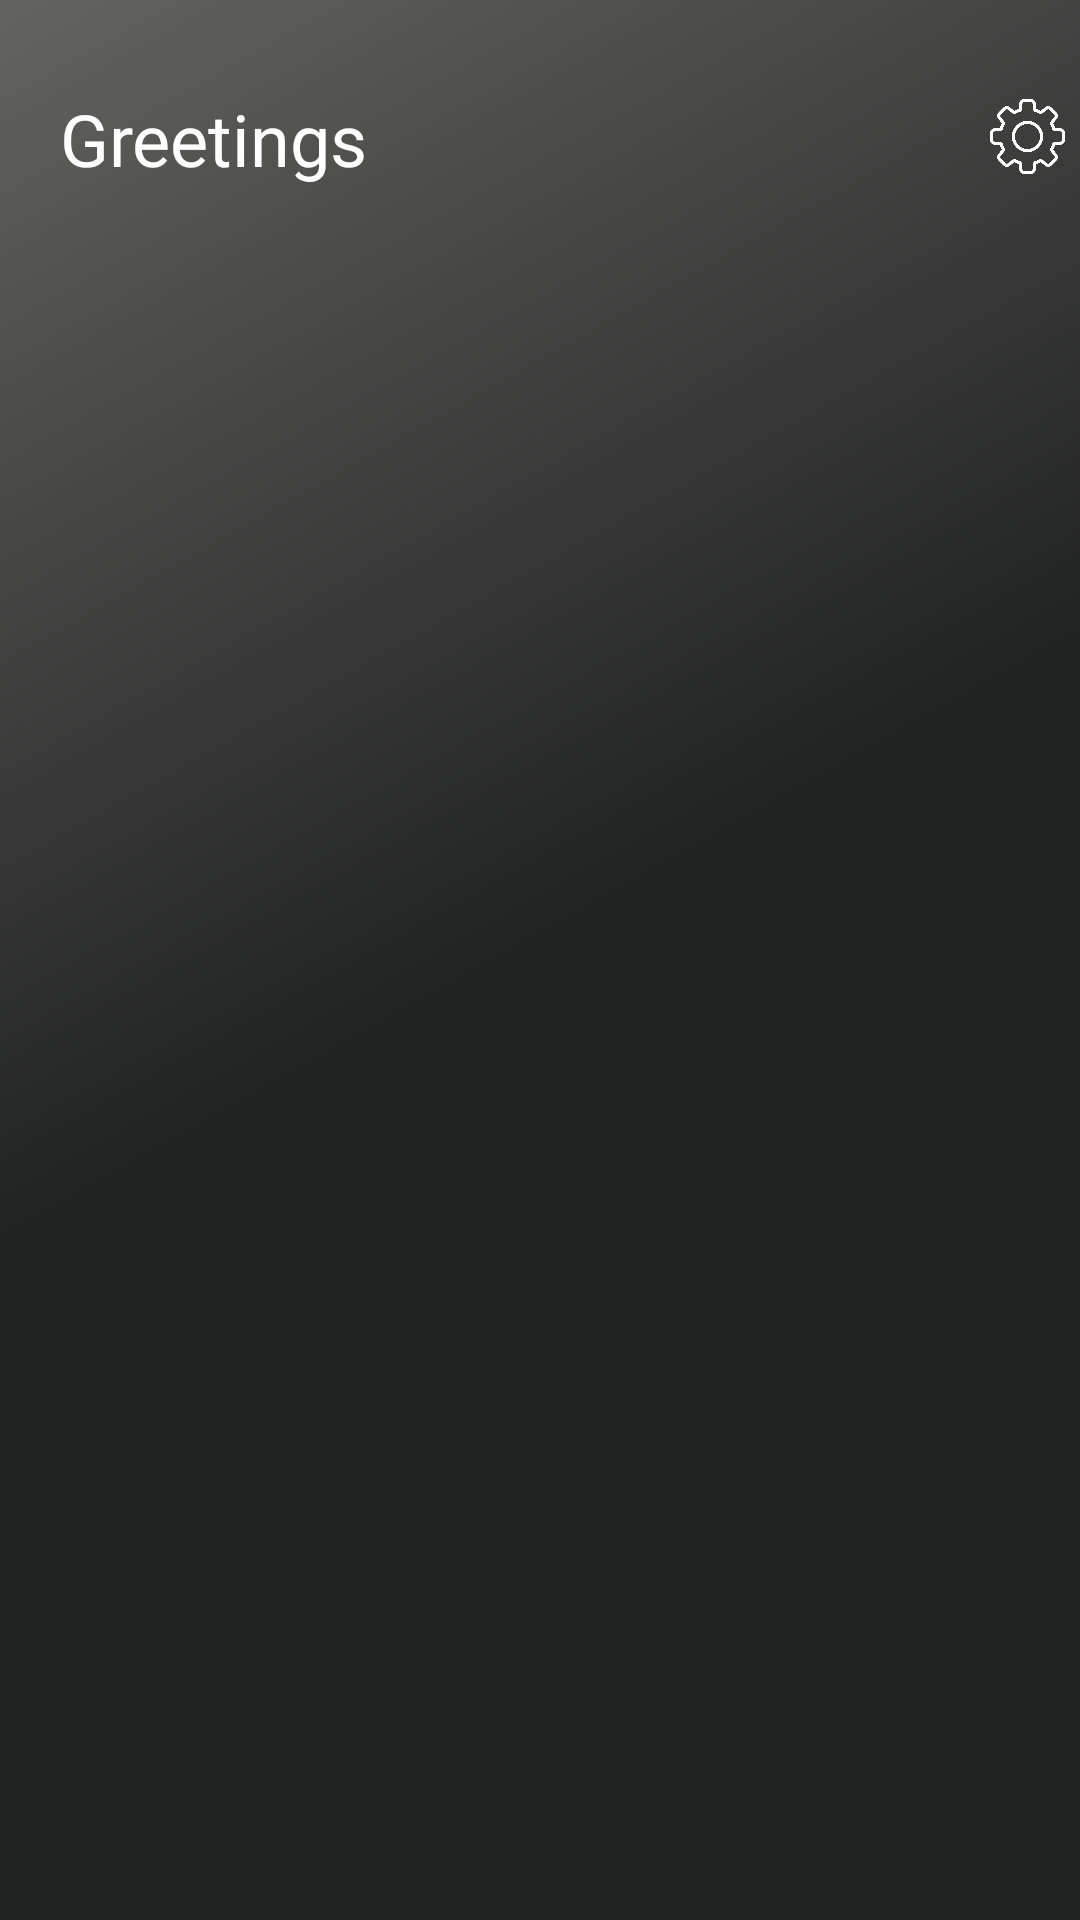

Android layout source for this screen:
<!-- AndroidManifest.xml: application theme Theme.Nyrox -->
<!-- res/layout/fragment_home.xml -->
<?xml version="1.0" encoding="utf-8"?>
<FrameLayout xmlns:android="http://schemas.android.com/apk/res/android"
    xmlns:tools="http://schemas.android.com/tools"
    android:layout_width="match_parent"
    android:layout_height="match_parent"
    xmlns:app="http://schemas.android.com/apk/res-auto"
    tools:context=".fragments.homeFragment">

    <ImageView
        android:id="@+id/imageView3"
        android:layout_width="match_parent"
        android:layout_height="match_parent"
        android:background="@drawable/light"
        android:rotation="180"
        android:scaleX="-1"
        app:layout_constraintBottom_toBottomOf="parent"
        app:layout_constraintEnd_toEndOf="parent"
        app:layout_constraintStart_toStartOf="parent"
        app:layout_constraintTop_toTopOf="parent" />

    <TextView
        android:id="@+id/greetings"
        android:layout_width="wrap_content"
        android:layout_height="wrap_content"
        android:fontFamily="@font/nexabold"
        android:text="@string/greetings"
        android:textColor="@color/white"
        android:textSize="24sp"
        android:layout_marginTop="30dp"
        android:layout_marginLeft="20dp"
        android:layout_marginStart="20dp"/>

    

    

    <ImageButton
        android:id="@+id/setting"
        android:layout_width="25dp"
        android:layout_height="25dp"
        android:layout_marginTop="33dp"
        android:layout_marginStart="330dp"
        android:layout_marginLeft="330dp"
        android:scaleType="fitCenter"
        android:background="@android:color/transparent"
        android:src="@drawable/settings" />

    <androidx.recyclerview.widget.RecyclerView
        android:id="@+id/homeRecycler"
        android:layout_width="match_parent"
        android:layout_height="250dp"
        android:layout_marginTop="90dp"/>


    


    <androidx.cardview.widget.CardView
        android:id="@+id/big_screen"
        android:visibility="gone"
        android:layout_width="match_parent"
        android:layout_height="match_parent" >



        <ImageView
            android:id="@+id/bg_img"
            android:layout_width="match_parent"
            android:layout_height="match_parent"
            android:background="@drawable/light"
            android:rotation="180"
            android:scaleX="-1"
            app:layout_constraintBottom_toBottomOf="parent"
            app:layout_constraintEnd_toEndOf="parent"
            app:layout_constraintStart_toStartOf="parent"
            app:layout_constraintTop_toTopOf="parent" />

        <ImageView
            android:id="@+id/down_arrow"
            android:layout_width="20dp"
            android:layout_height="20dp"
            android:layout_marginLeft="30dp"
            android:layout_marginStart="30dp"
            android:layout_marginTop="40dp"
            android:src="@drawable/downarrow"/>

        <ImageView
            android:id="@+id/big_song_image"
            android:layout_width="330dp"
            android:layout_height="330dp"
            android:layout_marginLeft="30dp"
            android:layout_marginStart="30dp"
            android:src="@drawable/cd_player"
            android:layout_marginTop="120dp"/>

        <TextView
            android:id="@+id/big_song_name"
            android:layout_width="300dp"
            android:layout_height="wrap_content"
            android:layout_marginTop="520dp"
            android:textSize="20sp"
            android:fontFamily="@font/nexabold"
            android:textColor="@color/white"
            android:marqueeRepeatLimit ="marquee_forever"
            android:focusable="true"
            android:focusableInTouchMode="true"
            android:scrollHorizontally="true"
            android:singleLine="true"
            android:ellipsize="marquee"
            android:layout_marginLeft="30dp"
            android:layout_marginStart="30dp"/>

        <TextView
            android:id="@+id/big_song_artist"
            android:layout_width="300dp"
            android:layout_height="wrap_content"
            android:layout_marginStart="30dp"
            android:layout_marginLeft="30dp"
            android:layout_marginTop="550dp"
            android:fontFamily="@font/gilroymedium"
            android:textColor="@color/gray"
            android:textSize="16sp" />



        <SeekBar
            android:id="@+id/seekbar"
            android:layout_width="350dp"
            android:layout_height="40dp"
            android:layout_marginTop="580dp"
            android:layout_marginLeft="20dp"
            android:layout_marginStart="20dp"/>

        <TextView
            android:id="@+id/current_time"
            android:layout_width="50dp"
            android:layout_height="wrap_content"
            android:textColor="@color/white"
            android:layout_marginTop="620dp"
            android:text="0:00"
            android:textSize="16sp"
            android:layout_marginLeft="30dp"
            android:layout_marginStart="30dp"/>

        <TextView
            android:id="@+id/duration"
            android:layout_width="50dp"
            android:layout_height="wrap_content"
            android:textColor="@color/white"
            android:layout_marginTop="620dp"
            android:text="0:00"
            android:textSize="16sp"
            android:layout_marginLeft="320dp"
            android:layout_marginStart="320dp"/>


        <ImageView
            android:layout_width="80dp"
            android:layout_height="80dp"
            android:background="@drawable/playcircle"
            android:layout_marginTop="630dp"
            android:layout_marginLeft="155dp"
            android:layout_marginStart="155dp"/>


        <ImageView
            android:id="@+id/play_btn"
            android:layout_width="25dp"
            android:visibility="visible"
            android:layout_height="25dp"
            android:src="@drawable/play"
            android:layout_marginTop="657dp"
            android:layout_marginLeft="184dp"
            android:layout_marginStart="184dp"/>

        <ImageView
            android:id="@+id/pause_btn"
            android:layout_width="25dp"
            android:layout_height="25dp"
            android:visibility="gone"
            android:src="@drawable/pause"
            android:layout_marginTop="657dp"
            android:layout_marginLeft="182dp"
            android:layout_marginStart="182dp"/>

        <ImageView
            android:id="@+id/previous_song"
            android:layout_width="30dp"
            android:layout_height="30dp"
            android:src="@drawable/previous"
            android:layout_marginTop="657dp"
            android:layout_marginLeft="100dp"
            android:layout_marginStart="100dp"/>

        <ImageView
            android:id="@+id/next_song"
            android:layout_width="30dp"
            android:layout_height="30dp"
            android:src="@drawable/next"
            android:layout_marginTop="657dp"
            android:layout_marginStart="258dp"
            android:layout_marginLeft="258dp"/>
    </androidx.cardview.widget.CardView>



</FrameLayout>
<!-- resources referenced by this layout -->
<resources>
  <color name="gray">#636361</color>
  <color name="white">#FFFFFFFF</color>
  <!-- drawable bell: png bitmap (drawable-v24, 12774 bytes) -->
  <!-- drawable cd_player: png bitmap (drawable-v24, 12598 bytes) -->
  <!-- drawable downarrow: png bitmap (drawable-v24, 5777 bytes) -->
  <!-- drawable history: png bitmap (drawable-v24, 16168 bytes) -->
  <!-- drawable light (drawable) -->
  <?xml version="1.0" encoding="utf-8"?>
  <shape xmlns:android="http://schemas.android.com/apk/res/android"
      android:shape="rectangle">
      <gradient android:startColor="@color/gray"
          android:angle="45"
          android:centerColor="@color/DarkBG"
          android:endColor="@color/DarkBG">
  
      </gradient>
      <size android:height="1000dp" android:width="600dp"/>
  
  </shape>
  <!-- drawable next: png bitmap (drawable-v24, 10562 bytes) -->
  <!-- drawable pause: png bitmap (drawable-v24, 8321 bytes) -->
  <!-- drawable play: png bitmap (drawable-v24, 10965 bytes) -->
  <!-- drawable playcircle (drawable) -->
  <?xml version="1.0" encoding="utf-8"?>
  <shape xmlns:android="http://schemas.android.com/apk/res/android"
      android:shape="oval">
      <size android:height="50dp" android:width="50dp"/>
      <solid android:color="@color/Black"/>
  
  </shape>
  <!-- drawable previous: png bitmap (drawable-v24, 11030 bytes) -->
  <!-- drawable settings: png bitmap (drawable-v24, 26498 bytes) -->
  <string name="greetings">Greetings</string>
  <style name="Theme.Nyrox" parent="Theme.MaterialComponents.DayNight.NoActionBar">
          
          <item name="colorPrimary">@color/purple_500</item>
          <item name="colorPrimaryVariant">@color/Theme</item>
          <item name="colorOnPrimary">@color/white</item>
          
          <item name="colorSecondary">@color/teal_200</item>
          <item name="colorSecondaryVariant">@color/teal_700</item>
          <item name="colorOnSecondary">@color/black</item>
          
          <item name="android:statusBarColor" tools:targetApi="l">?attr/colorPrimaryVariant</item>
          
      </style>
  <color name="DarkBG">#202121</color>
  <color name="Black">#000000</color>
  <color name="purple_500">#FF6200EE</color>
  <color name="Theme">#34C0EB</color>
  <color name="teal_200">#FF03DAC5</color>
  <color name="teal_700">#FF018786</color>
  <color name="black">#FF000000</color>
</resources>
